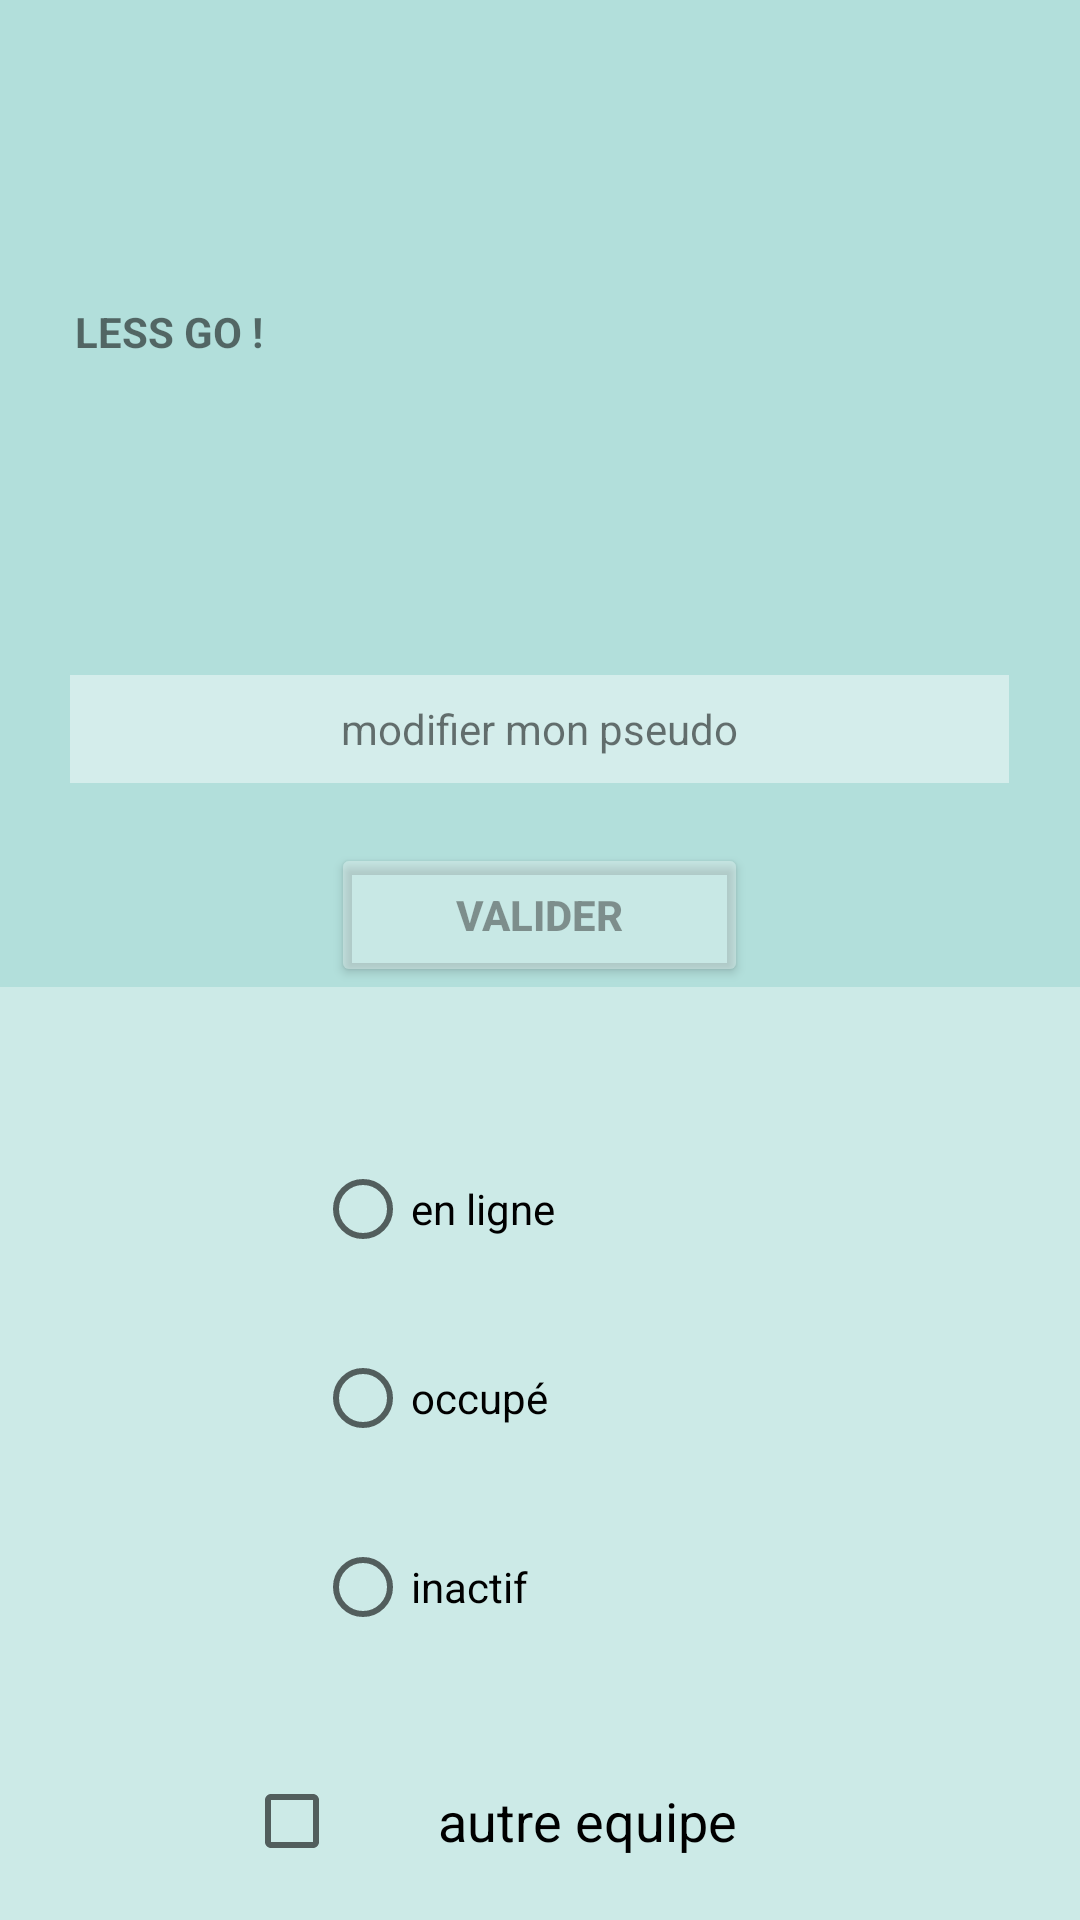

This screen was rendered from an Android layout file. Write that file and the resources it references.
<!-- AndroidManifest.xml: application theme Theme.Lessgoandroid -->
<!-- res/layout/activity_testing.xml -->
<?xml version="1.0" encoding="utf-8"?>
<LinearLayout xmlns:android="http://schemas.android.com/apk/res/android"
    xmlns:app="http://schemas.android.com/apk/res-auto"
    xmlns:tools="http://schemas.android.com/tools"
    android:layout_width="match_parent"
    android:layout_height="match_parent"
    android:background="#B2DFDB"
    android:clipToPadding="true"
    android:orientation="vertical"
    tools:context=".MainActivity">


    <ImageView
        android:id="@+id/imageView"
        android:layout_width="105dp"
        android:layout_height="91dp"
        android:layout_marginTop="10dp"
        app:srcCompat="@drawable/iconlocalisation" />

    <TextView
        android:id="@+id/textView5"
        android:layout_width="wrap_content"
        android:layout_height="wrap_content"
        android:layout_marginLeft="25dp"
        android:text="LESS GO !"
        android:textSize="14sp"
        android:textStyle="bold" />


    <ImageView
        android:id="@+id/imageView2"
        android:layout_width="63dp"
        android:layout_height="55dp"
        android:layout_gravity="center"
        tools:srcCompat="@tools:sample/avatars" />

    <TextView
        android:id="@+id/etUpdatePseudo"
        android:layout_width="313dp"
        android:layout_height="36dp"
        android:layout_gravity="center"
        android:layout_marginTop="50dp"
        android:background="#6FFFFFFF"
        android:cursorVisible="false"
        android:gravity="center"
        android:text="modifier mon pseudo"
        android:typeface="sans" />

    <Button
        android:id="@+id/btUpdatePseudo"
        android:layout_width="139dp"
        android:layout_height="wrap_content"
        android:layout_gravity="center"
        android:layout_marginTop="20dp"
        android:backgroundTint="#48FFFFFF"
        android:cursorVisible="true"
        android:gravity="center"
        android:text="valider"
        android:textColor="#63090000"
        android:textStyle="bold" />

    <LinearLayout
        android:layout_width="match_parent"
        android:layout_height="match_parent"
        android:background="#54FFFFFF"
        android:orientation="vertical"
        tools:layout_margin="25dp">

        <RadioGroup
            android:layout_width="match_parent"
            android:layout_height="match_parent">

            <RadioButton
                android:id="@+id/radioButton"
                android:layout_width="wrap_content"
                android:layout_height="wrap_content"
                android:layout_gravity="center"
                android:layout_marginTop="50dp"
                android:width="150dp"
                android:text="en ligne"
                tools:gravity="center" />

            <RadioButton
                android:id="@+id/radioButton2"
                android:layout_width="wrap_content"
                android:layout_height="wrap_content"
                android:layout_gravity="center"
                android:layout_marginTop="15dp"
                android:width="150dp"
                android:text="occupé"
                tools:gravity="center" />

            <RadioButton
                android:id="@+id/radioButton3"
                android:layout_width="wrap_content"
                android:layout_height="wrap_content"
                android:layout_gravity="center"
                android:layout_marginTop="15dp"
                android:width="150dp"
                android:text="inactif"
                tools:gravity="center" />

            <CheckBox
                android:id="@+id/checkBox"
                android:layout_width="197dp"
                android:layout_height="wrap_content"
                android:layout_gravity="center"
                android:layout_marginTop="30dp"
                android:width="250dp"
                android:gravity="center"
                android:text="autre equipe"
                android:textSize="18sp" />

        </RadioGroup>
    </LinearLayout>

</LinearLayout>
<!-- resources referenced by this layout -->
<resources>
  <style name="Theme.Lessgoandroid" parent="Theme.MaterialComponents.DayNight.DarkActionBar">
          
          <item name="colorPrimary">@color/purple_500</item>
          <item name="colorPrimaryVariant">@color/purple_700</item>
          <item name="colorOnPrimary">@color/white</item>
          
          <item name="colorSecondary">@color/teal_200</item>
          <item name="colorSecondaryVariant">@color/teal_700</item>
          <item name="colorOnSecondary">@color/black</item>
          
          <item name="android:statusBarColor" tools:targetApi="l">?attr/colorPrimaryVariant</item>
          
      </style>
  <color name="purple_500">#FF6200EE</color>
  <color name="purple_700">#FF3700B3</color>
  <color name="white">#FFFFFFFF</color>
  <color name="teal_200">#FF03DAC5</color>
  <color name="teal_700">#FF018786</color>
  <color name="black">#FF000000</color>
</resources>
